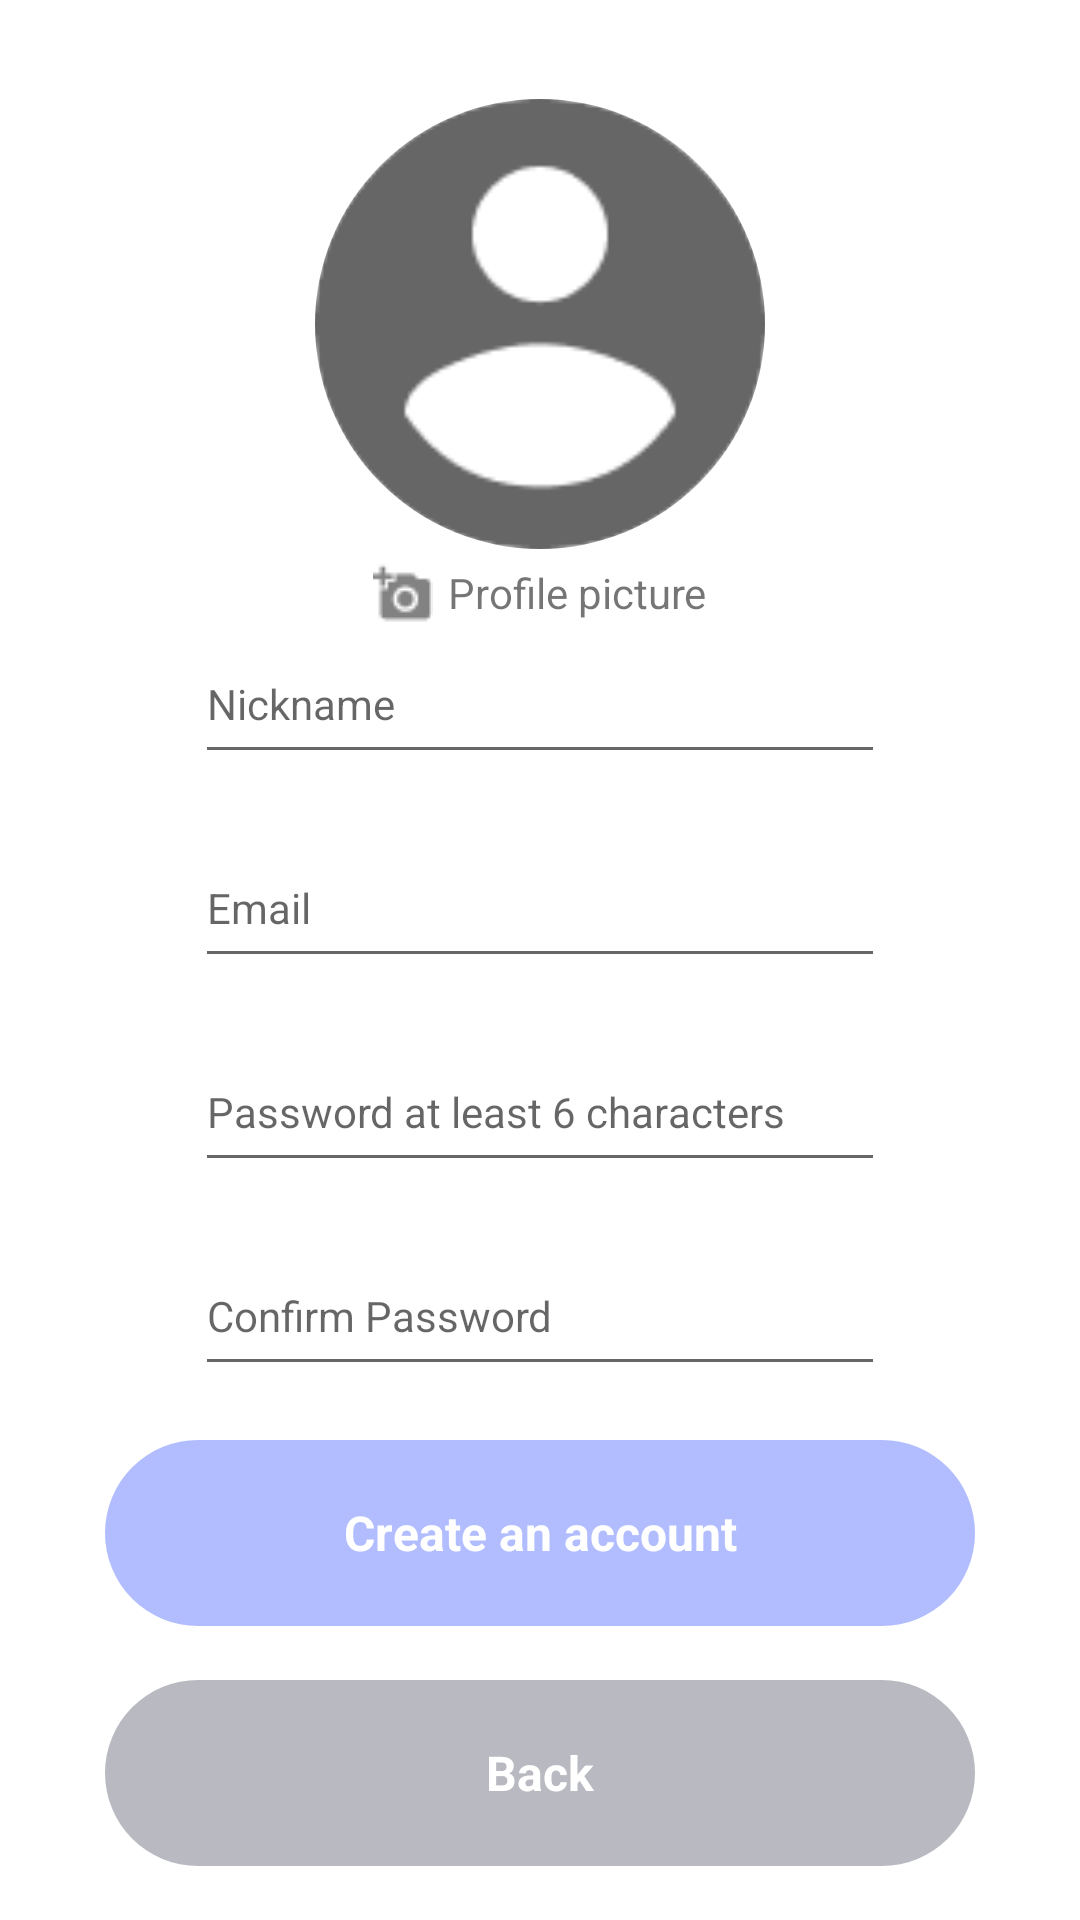

Write the Android layout XML for this screen, with the resource values it uses.
<!-- AndroidManifest.xml: application theme Theme.MobileSoftware -->
<!-- res/layout/activity_sign.xml -->
<?xml version="1.0" encoding="utf-8"?>
<LinearLayout xmlns:android="http://schemas.android.com/apk/res/android"
    xmlns:app="http://schemas.android.com/apk/res-auto"
    xmlns:tools="http://schemas.android.com/tools"
    android:layout_width="match_parent"
    android:layout_height="match_parent"
    android:gravity="center"
    android:orientation="vertical">

    <androidx.cardview.widget.CardView
        android:layout_width="150dp"
        android:layout_height="150dp"
        android:layout_marginTop="15dp"
        android:layout_marginBottom="5dp"
        app:cardCornerRadius="75dp"
        app:cardElevation="0dp">

        <ImageView
            android:id="@+id/addProfile"
            android:layout_width="match_parent"
            android:layout_height="match_parent"
            android:scaleType="centerCrop"
            android:src="@drawable/account_circle" />
    </androidx.cardview.widget.CardView>

    <LinearLayout
        android:id="@+id/addProfileText"
        android:layout_width="wrap_content"
        android:layout_height="wrap_content">

        <ImageView
            android:layout_width="wrap_content"
            android:layout_height="wrap_content"
            android:layout_marginRight="5dp"
            android:src="@drawable/ic_photo" />

        <TextView
            android:layout_width="wrap_content"
            android:layout_height="wrap_content"
            android:text="@string/addProfile" />
    </LinearLayout>

    <EditText
        android:id="@+id/inputNick"
        android:layout_width="230dp"
        android:layout_height="50dp"
        android:layout_marginBottom="18dp"
        android:ems="10"
        android:hint="@string/signNickname"
        android:inputType="text"
        android:textSize="14dp" />

    <EditText
        android:id="@+id/inputEmail"
        android:layout_width="230dp"
        android:layout_height="50dp"
        android:layout_marginBottom="18dp"
        android:ems="10"
        android:hint="@string/signEmail"
        android:inputType="text"
        android:textSize="14dp" />

    <EditText
        android:id="@+id/inputPassword"
        android:layout_width="230dp"
        android:layout_height="50dp"
        android:layout_marginBottom="18dp"
        android:ems="10"
        android:hint="@string/signPass"
        android:inputType="textPassword"
        android:textSize="14dp" />

    <EditText
        android:id="@+id/inputConfirm"
        android:layout_width="230dp"
        android:layout_height="50dp"
        android:layout_marginBottom="18dp"
        android:ems="10"
        android:hint="@string/signConfirm"
        android:inputType="textPassword"
        android:textSize="14dp" />
    
    <androidx.appcompat.widget.AppCompatButton
        android:id="@+id/signBtn"
        style="@style/myBtn"
        android:layout_width="290dp"
        android:layout_height="62dp"
        android:layout_marginBottom="18dp"
        android:backgroundTint="#B1BDFF"
        android:text="@string/createAccount"
        android:textColor="@color/white" />

    <androidx.appcompat.widget.AppCompatButton
        android:id="@+id/signBack"
        style="@style/myBtn"
        android:layout_width="290dp"
        android:layout_height="62dp"
        android:backgroundTint="#B9BAC1"
        android:text="@string/signBack"
        android:textColor="@color/white" />
</LinearLayout>
<!-- resources referenced by this layout -->
<resources>
  <!-- drawable account_circle: png bitmap (drawable, 2945 bytes) -->
  <!-- drawable ic_photo: png bitmap (drawable, 485 bytes) -->
  <string name="addProfile">Profile picture</string>
  <string name="createAccount">Create an account</string>
  <string name="signBack">Back</string>
  <string name="signConfirm">Confirm Password</string>
  <string name="signEmail">Email</string>
  <string name="signNickname">Nickname</string>
  <string name="signPass">Password at least 6 characters</string>
  <style name="myBtn" parent="Theme.Material3.DayNight.NoActionBar">
          <item name="android:textStyle">bold</item>
          <item name="android:textSize">16dp</item>
          <item name="android:textColor">@color/white</item>
          <item name="android:background">@drawable/my_btn</item>
      </style>
  <style name="Theme.MobileSoftware" parent="Base.Theme.MobileSoftware" />
  <!-- drawable my_btn (drawable) -->
  <?xml version="1.0" encoding="utf-8"?>
  <shape xmlns:android="http://schemas.android.com/apk/res/android"
      android:shape="rectangle">
      <corners android:radius="50dp" /> 
  </shape>
  <style name="Base.Theme.MobileSoftware" parent="Theme.MaterialComponents.Light.DarkActionBar">
          <item name="android:statusBarColor" tools:targetApi="l">#14285C</item>
          <item name="colorPrimary">#8784FF</item>
          <item name="colorSecondary">#FBD76A</item>
          <item name="colorOnSecondary">#4C8AB8</item>
      </style>
  <!-- not gathered from this repository: default colours our renderer supplied (Android Studio template values) -->
  <color name="white">#FFFFFFFF</color>
</resources>
